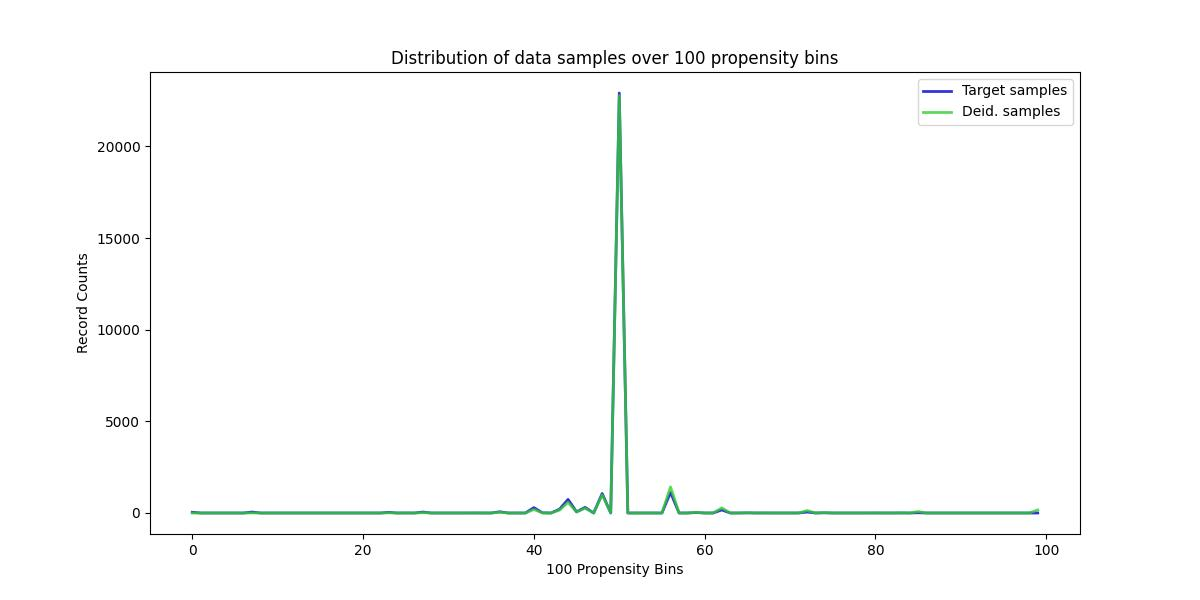

Data behind this chart, as committed beside it:
, Target samples, Deid. samples
0, 41, 0
1, 0, 0
2, 0, 0
3, 0, 0
4, 0, 0
5, 0, 0
6, 0, 0
7, 52, 4
8, 0, 0
9, 0, 0
10, 0, 0
11, 0, 0
12, 0, 0
13, 0, 0
14, 0, 0
15, 0, 0
16, 0, 0
17, 0, 0
18, 0, 0
19, 0, 0
20, 0, 0
21, 0, 0
22, 0, 0
23, 34, 10
24, 0, 0
25, 3, 1
26, 0, 0
27, 51, 19
28, 0, 0
29, 0, 0
30, 0, 0
31, 0, 0
32, 0, 0
33, 2, 1
34, 0, 0
35, 0, 0
36, 67, 38
37, 0, 0
38, 0, 0
39, 0, 0
40, 292, 191
41, 10, 7
42, 0, 0
43, 203, 156
44, 743, 578
45, 64, 52
46, 308, 262
47, 0, 0
48, 1064, 990
49, 0, 0
50, 22917, 22775
51, 0, 0
52, 0, 0
53, 0, 0
54, 0, 0
55, 0, 0
56, 1122, 1423
57, 0, 0
58, 0, 0
59, 26, 37
... 40 more rows
